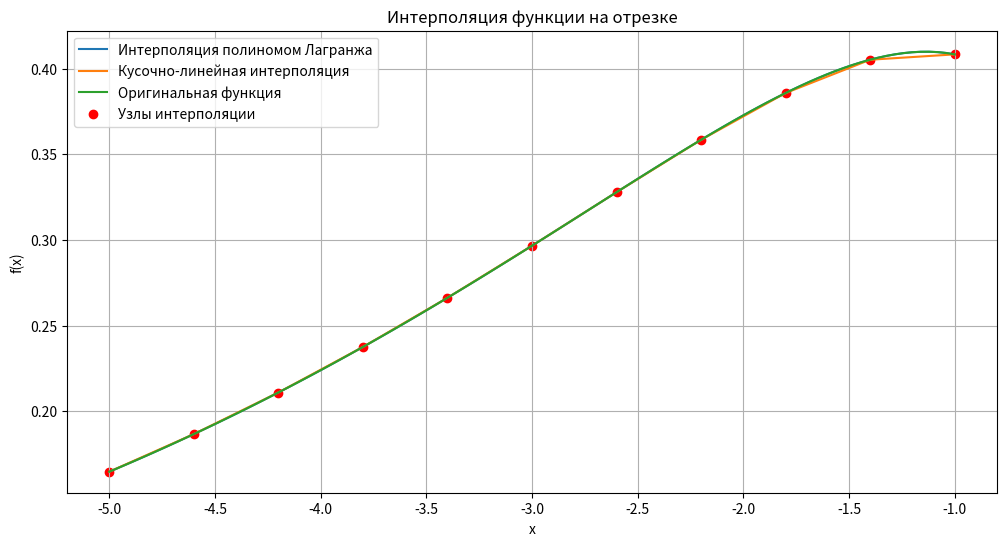

The script that saved this image:
import numpy as np
import matplotlib.pyplot as plt

def lagrange_interpolation(x, y, x_interp):
    n = len(x)
    result = 0
    for i in range(n):
        term = y[i]
        for j in range(n):
            if j != i:
                # для каждой x вычисляем term 
                term *= (x_interp - x[j]) / (x[i] - x[j])
        result += term
    return result

def piecewise_linear_interpolation(x, y, x_interp):
    n = len(x)
    for i in range(n-1):#перебираем все x
        if x_interp >= x[i] and x_interp <= x[i+1]:
            #находим нужный интервал
            #по формуле находим значения функции
            slope = (y[i+1] - y[i]) / (x[i+1] - x[i])
            
            return y[i] + slope * (x_interp - x[i])


def original_function(x):
    return np.sqrt(float(2)**x - float(3)**x)

def mean_absolute_error(arr1, arr2):


  
  if len(arr1) != len(arr2):
    raise ValueError("массивы разные")

  mae = 0

  #  абсолютные погрешности
  for i in range(len(arr1)):
    mae += abs(arr1[i] - arr2[i])

  #сред абсолютная погрешность
  mae /= len(arr1)

  return mae


x_nodes = np.array([-5.0, -4.6, -4.2, -3.8,-3.4, -3.0, -2.6, -2.2, -1.8, -1.4, -1.0])
y_nodes = original_function(x_nodes)


x_interp = np.linspace(x_nodes[0], x_nodes[-1], 100)
y_interp_lagrange = [lagrange_interpolation(x_nodes, y_nodes, xi) for xi in x_interp]
y_interp_linear = [piecewise_linear_interpolation(x_nodes, y_nodes, xi) for xi in x_interp]
y_original = original_function(x_interp)


print("Погрешность полинома Лагранжа: ", mean_absolute_error(y_original,y_interp_lagrange))
print( "Погрешность Кусочно-линейной интерполяции: ",mean_absolute_error(y_original,y_interp_linear))



plt.figure(figsize=(12, 6))
plt.plot(x_interp, y_interp_lagrange, label="Интерполяция полиномом Лагранжа")
plt.plot(x_interp, y_interp_linear, label="Кусочно-линейная интерполяция")
plt.plot(x_interp, y_original, label="Оригинальная функция")
plt.scatter(x_nodes, y_nodes, color='red', label="Узлы интерполяции")
plt.legend()
plt.xlabel('x')
plt.ylabel('f(x)')
plt.title('Интерполяция функции на отрезке')
plt.grid(True)
plt.show()
